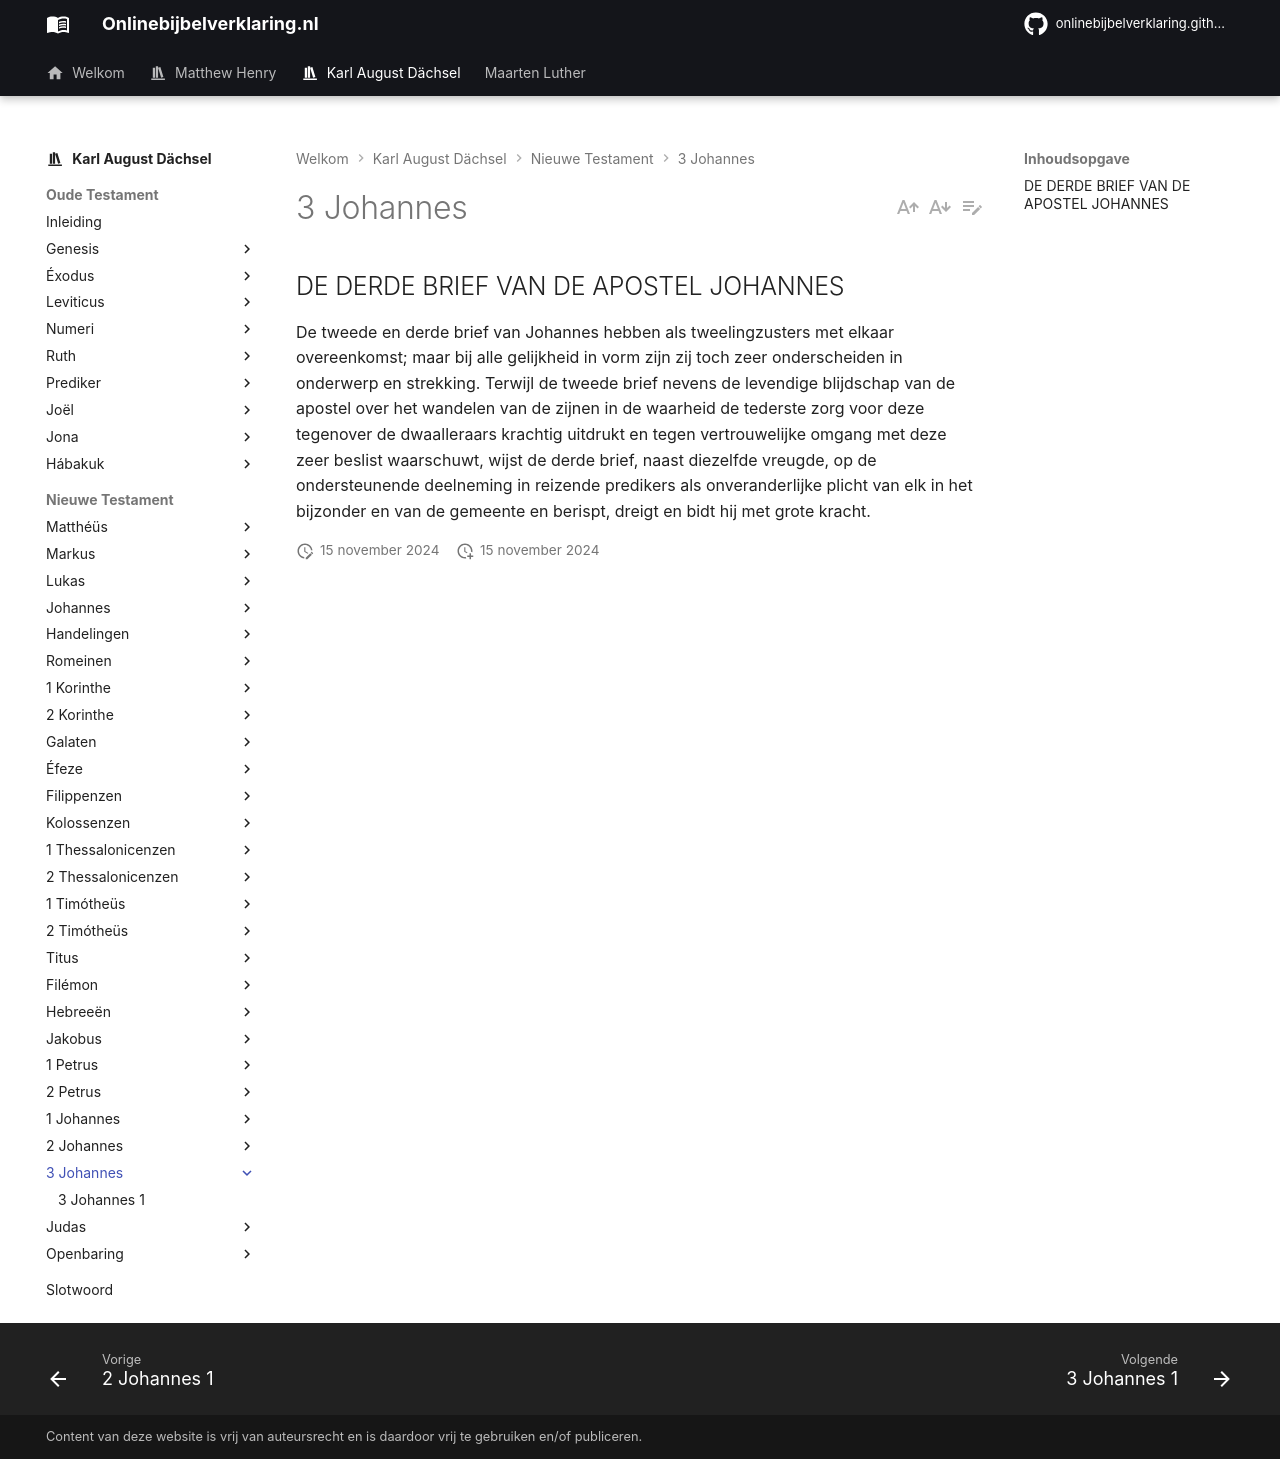

repository: onlinebijbelverklaring/onlinebijbelverklaring.github.io · page: karlaugustdachsel/3Johannes/index.html · generator: mkdocs

## DE DERDE BRIEF VAN DE APOSTEL JOHANNES

De tweede en derde brief van Johannes hebben als tweelingzusters met elkaar overeenkomst; maar bij alle gelijkheid in vorm zijn zij toch zeer onderscheiden in onderwerp en strekking. Terwijl de tweede brief nevens de levendige blijdschap van de apostel over het wandelen van de zijnen in de waarheid de tederste zorg voor deze tegenover de dwaalleraars krachtig uitdrukt en tegen vertrouwelijke omgang met deze zeer beslist waarschuwt, wijst de derde brief, naast diezelfde vreugde, op de ondersteunende deelneming in reizende predikers als onveranderlijke plicht van elk in het bijzonder en van de gemeente en berispt, dreigt en bidt hij met grote kracht.
